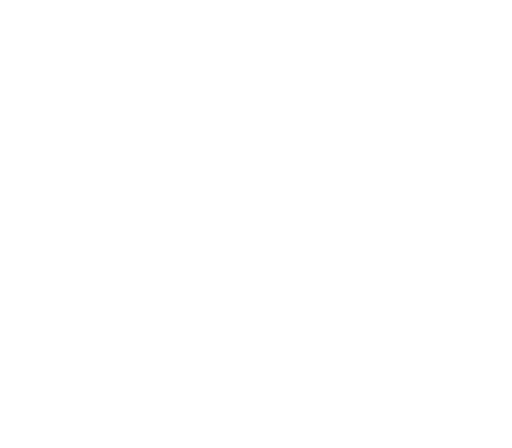
t = 0.00 s
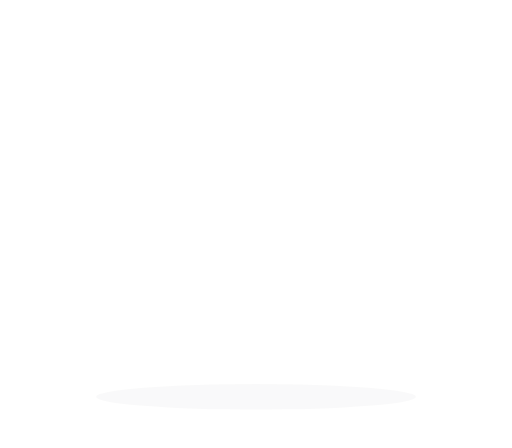
t = 0.45 s
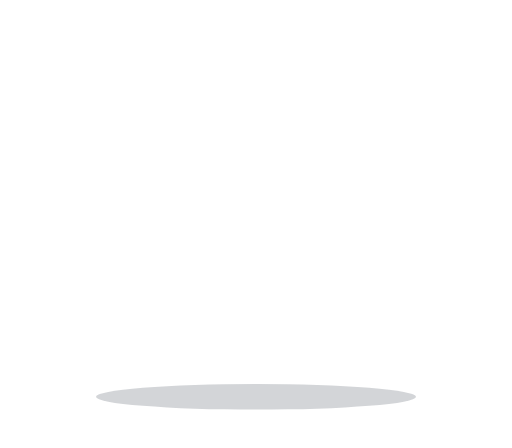
t = 0.90 s
t = 1.40 s: frame unchanged from t = 0.90 s, image omitted
t = 1.85 s: frame unchanged from t = 0.90 s, image omitted
t = 2.30 s: frame unchanged from t = 0.90 s, image omitted

The animated SVG that drew these frames (rendered in a browser with its animation timeline set to each time). Animation: 11 SMIL elements (animate=6,animateTransform=5); one cycle of 2.30 s.

<?xml version="1.0" encoding="UTF-8"?>
<!--
  Money stack — bills land one by one onto a growing pile.
  Total: 2.6s. Holds.
  Viewport: 320 × 280.
-->
<svg xmlns="http://www.w3.org/2000/svg" viewBox="0 0 320 280" width="320" height="280">
  <!-- Drop shadow under stack -->
  <ellipse cx="160" cy="248" rx="100" ry="8" fill="#0f172a" opacity="0">
    <animate attributeName="opacity" from="0" to="0.18" begin="0.4s" dur="0.4s" fill="freeze"/>
  </ellipse>

  <!-- Bill template: green rectangle with $ symbol -->
  <g>
    <!-- Bill 1 -->
    <g transform="translate(160 -80) rotate(-6)" opacity="0">
      <animate attributeName="opacity" from="0" to="1" begin="0.0s" dur="0.2s" fill="freeze"/>
      <animateTransform attributeName="transform" type="translate"
        from="160 -80" to="160 220" begin="0.0s" dur="0.5s" fill="freeze"
        calcMode="spline" keySplines="0.4 0 0.6 1.1"/>
      <rect x="-90" y="-30" width="180" height="60" rx="4" fill="#15803d" stroke="#052e16" stroke-width="2"/>
      <circle r="18" fill="#bbf7d0" stroke="#052e16" stroke-width="2"/>
      <text y="6" font-family="serif" font-size="20" font-weight="800" fill="#052e16" text-anchor="middle">$</text>
    </g>
    <!-- Bill 2 -->
    <g transform="translate(160 -80) rotate(4)" opacity="0">
      <animate attributeName="opacity" from="0" to="1" begin="0.45s" dur="0.2s" fill="freeze"/>
      <animateTransform attributeName="transform" type="translate"
        from="160 -80" to="160 200" begin="0.45s" dur="0.5s" fill="freeze"
        calcMode="spline" keySplines="0.4 0 0.6 1.1"/>
      <rect x="-90" y="-30" width="180" height="60" rx="4" fill="#16a34a" stroke="#052e16" stroke-width="2"/>
      <circle r="18" fill="#bbf7d0" stroke="#052e16" stroke-width="2"/>
      <text y="6" font-family="serif" font-size="20" font-weight="800" fill="#052e16" text-anchor="middle">$</text>
    </g>
    <!-- Bill 3 -->
    <g transform="translate(160 -80) rotate(-2)" opacity="0">
      <animate attributeName="opacity" from="0" to="1" begin="0.9s" dur="0.2s" fill="freeze"/>
      <animateTransform attributeName="transform" type="translate"
        from="160 -80" to="160 180" begin="0.9s" dur="0.5s" fill="freeze"
        calcMode="spline" keySplines="0.4 0 0.6 1.1"/>
      <rect x="-90" y="-30" width="180" height="60" rx="4" fill="#22c55e" stroke="#052e16" stroke-width="2"/>
      <circle r="18" fill="#bbf7d0" stroke="#052e16" stroke-width="2"/>
      <text y="6" font-family="serif" font-size="20" font-weight="800" fill="#052e16" text-anchor="middle">$</text>
    </g>
    <!-- Bill 4 -->
    <g transform="translate(160 -80) rotate(7)" opacity="0">
      <animate attributeName="opacity" from="0" to="1" begin="1.35s" dur="0.2s" fill="freeze"/>
      <animateTransform attributeName="transform" type="translate"
        from="160 -80" to="160 160" begin="1.35s" dur="0.5s" fill="freeze"
        calcMode="spline" keySplines="0.4 0 0.6 1.1"/>
      <rect x="-90" y="-30" width="180" height="60" rx="4" fill="#34d399" stroke="#052e16" stroke-width="2"/>
      <circle r="18" fill="#bbf7d0" stroke="#052e16" stroke-width="2"/>
      <text y="6" font-family="serif" font-size="20" font-weight="800" fill="#052e16" text-anchor="middle">$</text>
    </g>
    <!-- Bill 5 (top, level) -->
    <g transform="translate(160 -80) rotate(-3)" opacity="0">
      <animate attributeName="opacity" from="0" to="1" begin="1.8s" dur="0.2s" fill="freeze"/>
      <animateTransform attributeName="transform" type="translate"
        from="160 -80" to="160 140" begin="1.8s" dur="0.5s" fill="freeze"
        calcMode="spline" keySplines="0.4 0 0.6 1.1"/>
      <rect x="-90" y="-30" width="180" height="60" rx="4" fill="#4ade80" stroke="#052e16" stroke-width="2"/>
      <circle r="18" fill="#bbf7d0" stroke="#052e16" stroke-width="2"/>
      <text y="6" font-family="serif" font-size="20" font-weight="800" fill="#052e16" text-anchor="middle">$</text>
    </g>
  </g>
</svg>
